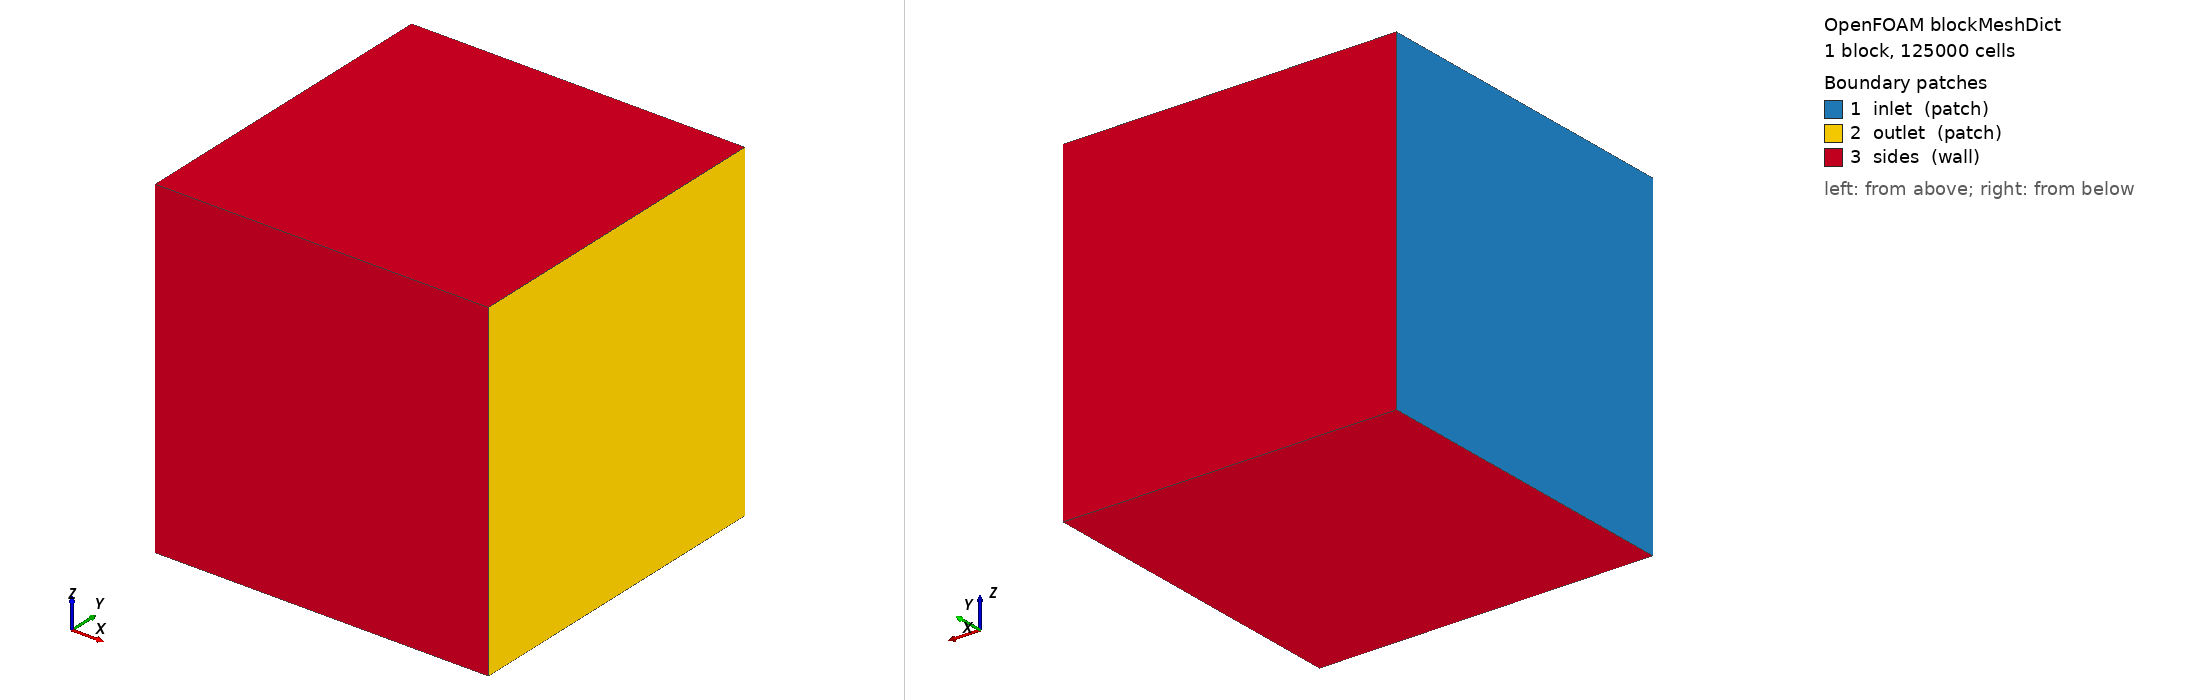

OpenFOAM case: the mesh blockMesh builds from blockMeshDict, 1 block(s), 125000 cells. Boundary patches (legend numbers): 1 inlet (patch), 2 outlet (patch), 3 sides (wall). Left view from above one corner, right view from below the opposite corner. Boundary conditions: 4 field file(s) under 0/; 3 of 3 drawn patches have an entry in a shipped field file.

=== system/blockMeshDict ===
FoamFile
{
    version     2.0;
    format      ascii;
    class       dictionary;
    object      blockMeshDict;
}


vertices
(
    (-16 -16 -16)
    (84 -16 -16)
    (84 84 -16)
    (-16 84 -16)
    (-16 -16 84)
    (84 -16 84)
    (84 84 84)
    (-16 84 84)
);

blocks
(
    hex (0 1 2 3 4 5 6 7) (50 50 50) simpleGrading (1 1 1)
);

edges
(
);

boundary
(
    inlet
    {
        type patch;
        faces ((0 4 7 3));
    }
    outlet
    {
        type patch;
        faces ((1 2 6 5));
    }
    sides
    {
        type wall;
        faces
        (
            (0 1 5 4)
            (2 3 7 6)
            (3 2 1 0)
            (4 5 6 7)
        );
    }
);

mergePatchPairs ();


=== system/controlDict ===
/*--------------------------------*- C++ -*----------------------------------*\
  =========                 |
  \\      /  F ield         | OpenFOAM: The Open Source CFD Toolbox
   \\    /   O peration     | Website:  https://openfoam.org
    \\  /    A nd           | Version:  10
     \\/     M anipulation  |
\*---------------------------------------------------------------------------*/
FoamFile
{
    format      ascii;
    class       dictionary;
    location    "system";
    object      controlDict;
}
// * * * * * * * * * * * * * * * * * * * * * * * * * * * * * * * * * * * * * //

application     scalarTransportFoam;

startFrom       startTime;

startTime       0;

stopAt          endTime;

endTime         15;

deltaT          1;

writeControl    timeStep;

writeInterval   2;

purgeWrite      0;

writeFormat     ascii;

writePrecision  6;

writeCompression off;

timeFormat      general;

timePrecision   6;

runTimeModifiable true;


// ************************************************************************* //


=== 0/U ===
/*--------------------------------*- C++ -*----------------------------------*\
  =========                 |
  \\      /  F ield         | OpenFOAM: The Open Source CFD Toolbox
   \\    /   O peration     | Website:  https://openfoam.org
    \\  /    A nd           | Version:  10
     \\/     M anipulation  |
\*---------------------------------------------------------------------------*/
FoamFile
{
    format      ascii;
    class       volVectorField;
    location    "0";
    object      U;
}
// * * * * * * * * * * * * * * * * * * * * * * * * * * * * * * * * * * * * * //

dimensions      [0 1 -1 0 0 0 0];

internalField   uniform (0 0 0);

boundaryField
{
    inlet
    {
        type            fixedValue;
        value           uniform (1 0 0);
    }
    outlet
    {
        type            zeroGradient;
    }
    sides
    {
        type            noSlip;
    }
    sphere
    {
        type            fixedValue;
        value           nonuniform List<vector> 0();
    }
}


// ************************************************************************* //


Also in the case, not shown: 0/S (501752 bytes, source omitted); 0/T (1060589 bytes, source omitted); 0/p (265748 bytes, source omitted).
